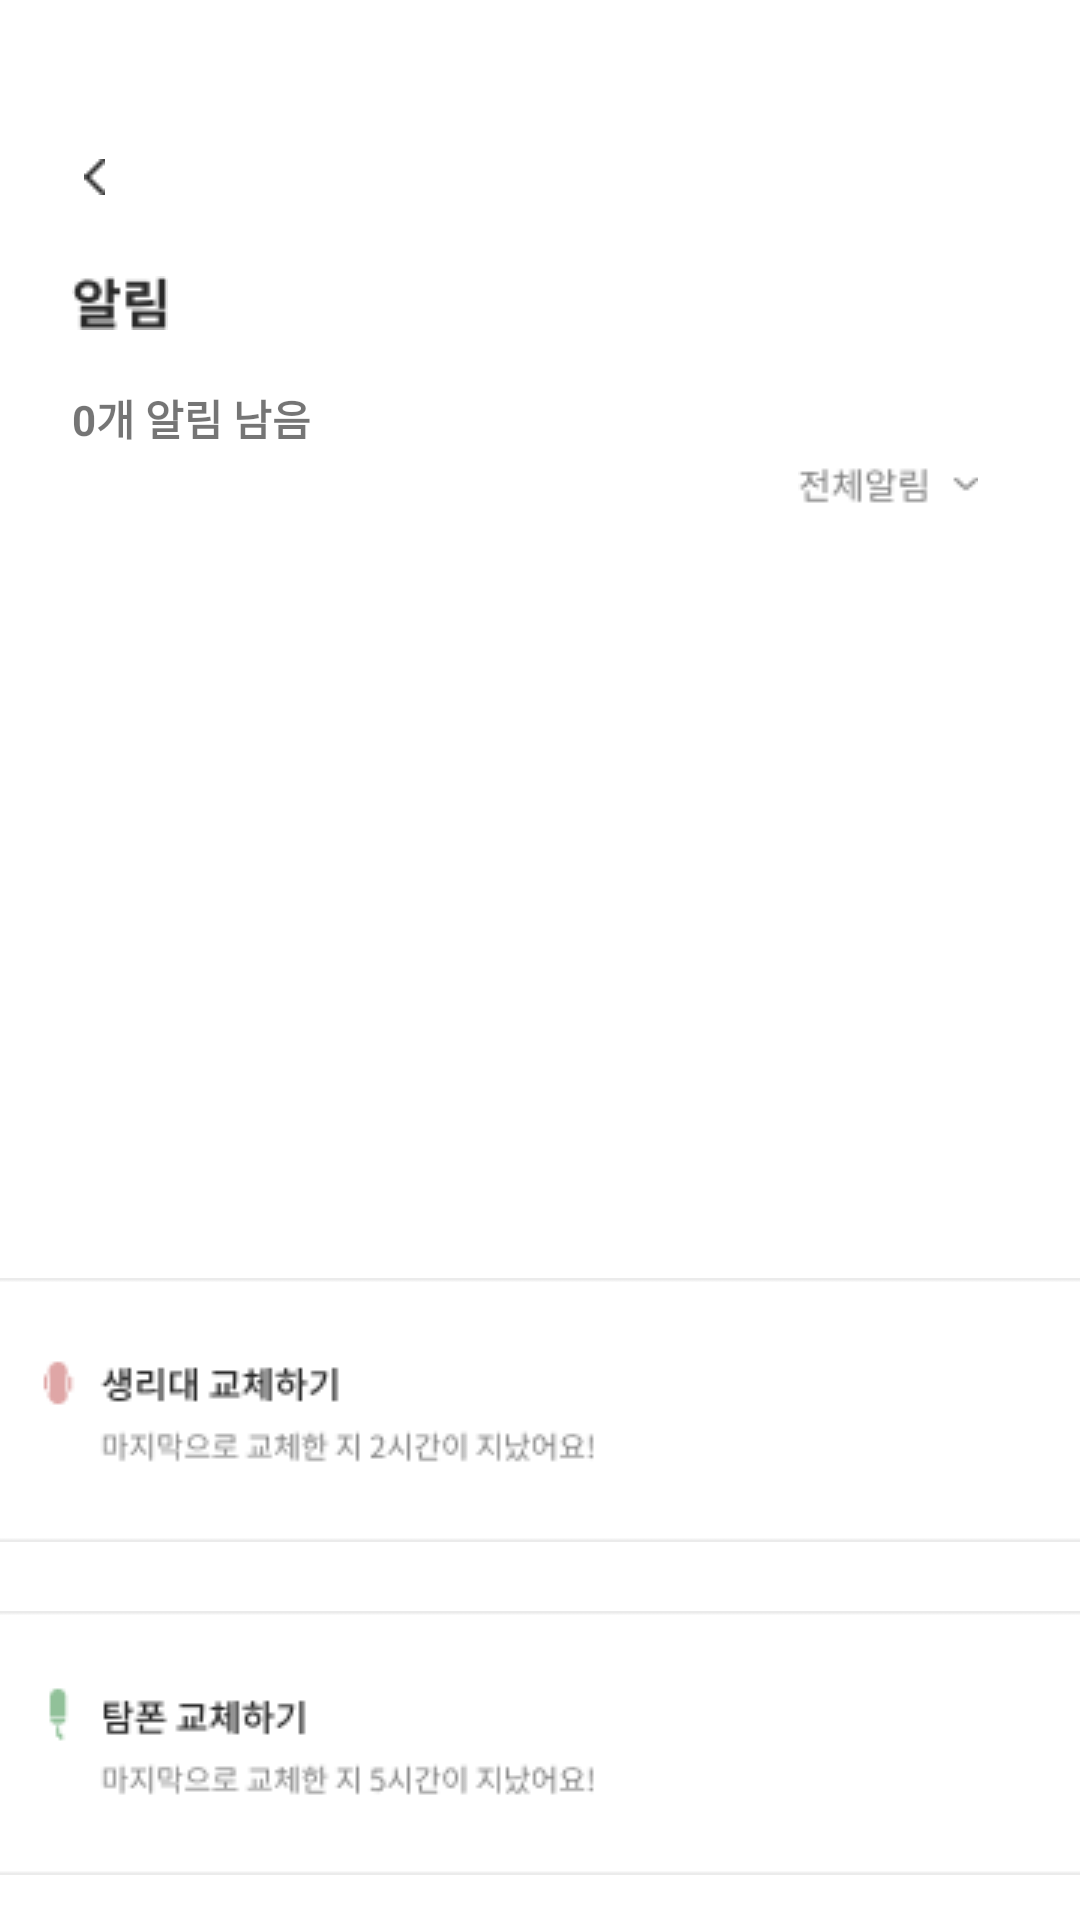

This screen was rendered from an Android layout file. Write that file and the resources it references.
<!-- AndroidManifest.xml: application theme Theme.WaveIt -->
<!-- res/layout/activity_notification2.xml -->
<?xml version="1.0" encoding="utf-8"?>
<androidx.constraintlayout.widget.ConstraintLayout xmlns:android="http://schemas.android.com/apk/res/android"
    xmlns:app="http://schemas.android.com/apk/res-auto"
    xmlns:tools="http://schemas.android.com/tools"
    android:layout_width="match_parent"
    android:layout_height="match_parent"
    tools:context=".Notification2">

    <ImageButton
        android:id="@+id/back5_2"
        android:layout_width="wrap_content"
        android:layout_height="wrap_content"
        android:layout_marginStart="16dp"
        android:layout_marginTop="43dp"
        android:backgroundTint="@color/white"
        android:src="@drawable/back"
        app:layout_constraintStart_toStartOf="parent"
        app:layout_constraintTop_toTopOf="parent"
        tools:ignore="TouchTargetSizeCheck,SpeakableTextPresentCheck" />

    <ImageView
        android:id="@+id/textnotification"
        android:layout_width="wrap_content"
        android:layout_height="wrap_content"
        android:layout_marginStart="24dp"
        android:layout_marginTop="17dp"
        android:src="@drawable/textnotification"
        app:layout_constraintStart_toStartOf="parent"
        app:layout_constraintTop_toBottomOf="@+id/back5_2" />

    <TextView
        android:id="@+id/leftnotificaion"
        android:layout_width="wrap_content"
        android:layout_height="wrap_content"
        android:layout_marginStart="24dp"
        android:layout_marginTop="19dp"
        android:text="0개 알림 남음"
        android:textStyle="bold"
        app:layout_constraintStart_toStartOf="parent"
        app:layout_constraintTop_toBottomOf="@+id/textnotification" />

    <ImageButton
        android:id="@+id/noticegroup"
        android:layout_width="wrap_content"
        android:layout_height="wrap_content"
        android:layout_marginEnd="22dp"
        android:layout_marginBottom="20dp"
        android:backgroundTint="@color/white"
        android:src="@drawable/noticegroup"
        app:layout_constraintBottom_toTopOf="@+id/takecontracetive1"
        app:layout_constraintEnd_toEndOf="parent"
        tools:ignore="SpeakableTextPresentCheck,TouchTargetSizeCheck" />

    <ImageButton
        android:id="@+id/takecontracetive1"
        android:layout_width="0dp"
        android:layout_height="90dp"
        android:layout_marginTop="177dp"
        android:layout_marginBottom="180dp"
        android:backgroundTint="#ffffff"
        android:src="@drawable/take_contraceptive"
        app:layout_constraintBottom_toBottomOf="@+id/changetampon1"
        app:layout_constraintEnd_toEndOf="parent"
        app:layout_constraintStart_toStartOf="parent"
        app:layout_constraintTop_toTopOf="parent"
        tools:ignore="SpeakableTextPresentCheck" />

    <ImageButton
        android:id="@+id/changepad1"
        android:layout_width="0dp"
        android:layout_height="90dp"
        android:layout_marginTop="90dp"
        android:layout_marginBottom="90dp"
        android:backgroundTint="#ffffff"
        android:src="@drawable/change_pad"
        app:layout_constraintBottom_toBottomOf="@+id/changetampon1"
        app:layout_constraintEnd_toEndOf="parent"
        app:layout_constraintStart_toStartOf="parent"
        app:layout_constraintTop_toTopOf="@+id/takecontracetive1"
        tools:ignore="SpeakableTextPresentCheck" />

    <ImageButton
        android:id="@+id/changetampon1"
        android:layout_width="0dp"
        android:layout_height="90dp"
        android:layout_marginTop="283dp"
        android:layout_marginBottom="284dp"
        android:backgroundTint="#ffffff"
        android:src="@drawable/change_tampon"
        app:layout_constraintBottom_toBottomOf="parent"
        app:layout_constraintEnd_toEndOf="parent"
        app:layout_constraintStart_toStartOf="parent"
        app:layout_constraintTop_toBottomOf="@+id/back5_2"
        tools:ignore="SpeakableTextPresentCheck" />

    <ImageButton
        android:id="@+id/takecontracetive2"
        android:layout_width="0dp"
        android:layout_height="90dp"
        android:layout_marginTop="91dp"
        android:layout_marginBottom="90dp"
        android:backgroundTint="#ffffff"
        android:src="@drawable/take_contraceptive"
        app:layout_constraintBottom_toBottomOf="@+id/changepad2"
        app:layout_constraintEnd_toEndOf="parent"
        app:layout_constraintStart_toStartOf="parent"
        app:layout_constraintTop_toTopOf="@+id/changetampon1"
        tools:ignore="SpeakableTextPresentCheck" />

    <ImageButton
        android:id="@+id/changepad2"
        android:layout_width="0dp"
        android:layout_height="90dp"
        android:layout_marginTop="91dp"
        android:layout_marginBottom="89dp"
        android:backgroundTint="#ffffff"
        android:src="@drawable/change_pad"
        app:layout_constraintBottom_toBottomOf="@+id/changetampon2"
        app:layout_constraintEnd_toEndOf="parent"
        app:layout_constraintStart_toStartOf="parent"
        app:layout_constraintTop_toBottomOf="@+id/changetampon1"
        tools:ignore="SpeakableTextPresentCheck" />

    <ImageButton
        android:id="@+id/changetampon2"
        android:layout_width="0dp"
        android:layout_height="90dp"
        android:layout_marginBottom="14dp"
        android:backgroundTint="#ffffff"
        android:src="@drawable/change_tampon"
        app:layout_constraintBottom_toBottomOf="parent"
        app:layout_constraintEnd_toEndOf="parent"
        app:layout_constraintStart_toStartOf="parent"
        tools:ignore="SpeakableTextPresentCheck" />

</androidx.constraintlayout.widget.ConstraintLayout>
<!-- resources referenced by this layout -->
<resources>
  <color name="white">#FFFFFFFF</color>
  <!-- drawable back: png bitmap (drawable-v24, 229 bytes) -->
  <!-- drawable change_pad: png bitmap (drawable, 3474 bytes) -->
  <!-- drawable change_tampon: png bitmap (drawable, 3400 bytes) -->
  <!-- drawable noticegroup: png bitmap (drawable, 907 bytes) -->
  <!-- drawable take_contraceptive: png bitmap (drawable, 3345 bytes) -->
  <!-- drawable textnotification: png bitmap (drawable-v24, 668 bytes) -->
  <style name="Theme.WaveIt" parent="Theme.MaterialComponents.DayNight.DarkActionBar">
          
          <item name="windowNoTitle">true</item>
          <item name="colorPrimary">@color/purple_500</item>
          <item name="colorPrimaryVariant">@color/purple_700</item>
          <item name="colorOnPrimary">@color/white</item>
          
          <item name="colorSecondary">@color/teal_200</item>
          <item name="colorSecondaryVariant">@color/teal_700</item>
          <item name="colorOnSecondary">@color/black</item>
          
          <item name="android:statusBarColor" tools:targetApi="l">?attr/colorPrimaryVariant</item>
          
      </style>
  <color name="purple_500">#FF6200EE</color>
  <color name="purple_700">#FF3700B3</color>
  <color name="teal_200">#FF03DAC5</color>
  <color name="teal_700">#FF018786</color>
  <color name="black">#FF000000</color>
</resources>
